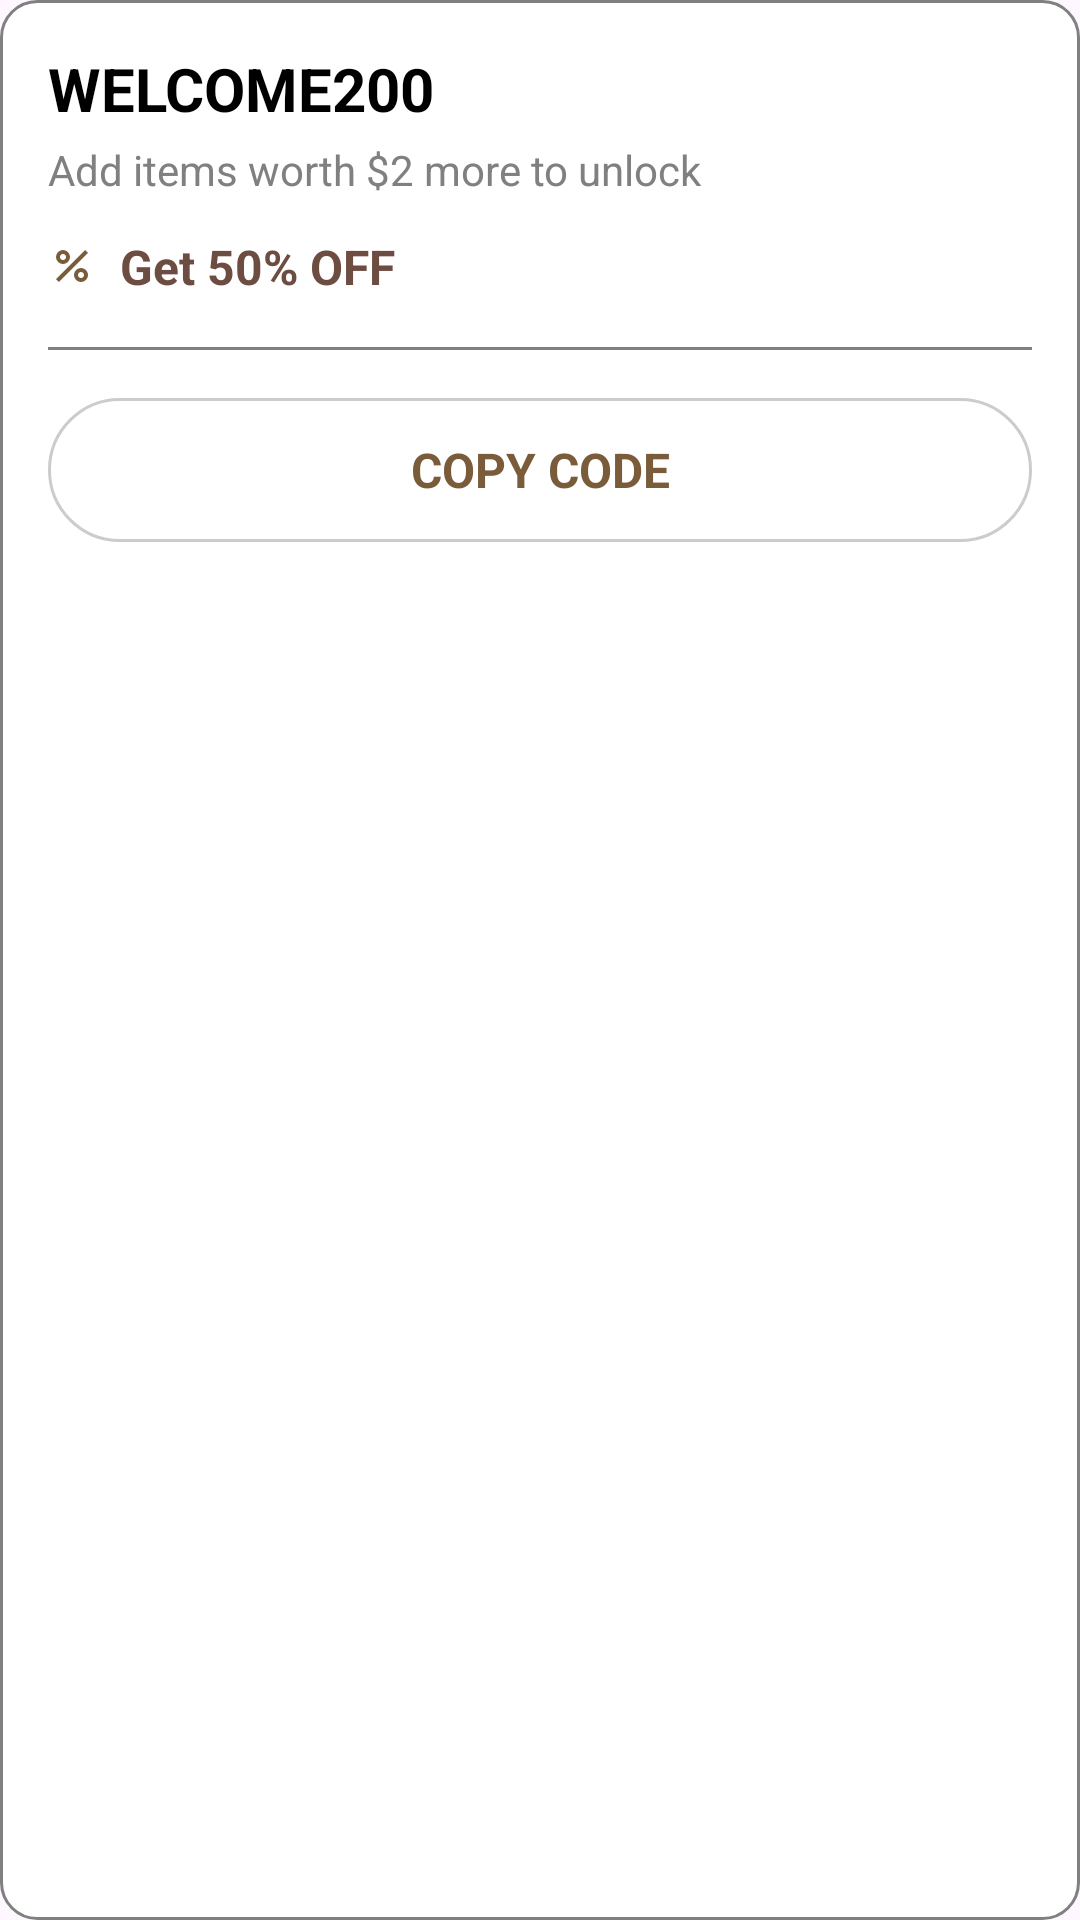

Android layout source for this screen:
<!-- AndroidManifest.xml: application theme Theme.Lustre -->
<!-- res/layout/voucher_item.xml -->
<?xml version="1.0" encoding="utf-8"?>
<LinearLayout xmlns:android="http://schemas.android.com/apk/res/android"
    android:id="@+id/voucher_container"
    android:layout_width="match_parent"
    android:layout_height="wrap_content"
    android:orientation="vertical"
    android:background="@drawable/bg_voucher_ticket"
    android:padding="16dp"
    android:layout_marginBottom="12dp">

    
    <LinearLayout
        android:layout_width="match_parent"
        android:layout_height="wrap_content"
        android:orientation="vertical">

        
        <TextView
            android:id="@+id/tv_voucher_code"
            android:layout_width="wrap_content"
            android:layout_height="wrap_content"
            android:text="WELCOME200"
            android:textStyle="bold"
            android:textSize="20sp"
            android:textColor="@color/black" />

        
        <TextView
            android:id="@+id/tv_voucher_condition"
            android:layout_width="wrap_content"
            android:layout_height="wrap_content"
            android:text="Add items worth $2 more to unlock"
            android:textSize="14sp"
            android:textColor="@color/gray"
            android:layout_marginTop="4dp"/>

        
        <LinearLayout
            android:layout_width="wrap_content"
            android:layout_height="wrap_content"
            android:orientation="horizontal"
            android:gravity="center_vertical"
            android:layout_marginTop="12dp">
            <ImageView
                android:layout_width="16dp"
                android:layout_height="16dp"
                android:src="@drawable/ic_discount"  />

            <TextView
                android:id="@+id/tv_discount"
                android:layout_width="wrap_content"
                android:layout_height="wrap_content"
                android:text=" Get 50% OFF"
                android:textSize="16sp"
                android:textColor="#6D4C41"
                android:textStyle="bold"
                android:layout_marginStart="4dp"/>
        </LinearLayout>
    </LinearLayout>

    
    <View
        android:layout_width="match_parent"
        android:layout_height="1dp"
        android:background="@color/gray"
        android:layout_marginTop="16dp"
        android:layout_marginBottom="16dp"/>

    <TextView
        android:id="@+id/btn_copy_code"
        android:layout_width="match_parent"
        android:layout_height="48dp"
        android:gravity="center"
        android:background="@drawable/edittext_rounded_border"
        android:text="COPY CODE"
        android:textSize="16sp"
        android:textStyle="bold"
        android:textColor="@color/primary"
        android:layout_marginTop="0dp"/>
</LinearLayout>
<!-- resources referenced by this layout -->
<resources>
  <color name="black">#FF000000</color>
  <color name="gray">#808080</color>
  <color name="primary">#7A5C3B</color>
  <!-- drawable bg_voucher_ticket (drawable) -->
  <shape xmlns:android="http://schemas.android.com/apk/res/android"
      android:shape="rectangle">
      <solid android:color="@android:color/white" />
      <stroke android:width="1dp" android:color="@color/gray" />
      <corners android:radius="12dp" />
  </shape>
  <!-- drawable edittext_rounded_border (drawable) -->
  <shape xmlns:android="http://schemas.android.com/apk/res/android" android:shape="rectangle">
      <solid android:color="@android:color/white" /> 
      <stroke android:width="1dp" android:color="#CCCCCC" /> 
      <corners android:radius="50dp" /> 
      <padding android:left="10dp" android:top="10dp" android:right="10dp" android:bottom="10dp" />
  </shape>
  <!-- drawable ic_discount (drawable) -->
  <vector xmlns:android="http://schemas.android.com/apk/res/android"
      android:width="24dp"
      android:height="24dp"
      android:viewportWidth="960"
      android:viewportHeight="960">
    <path
        android:fillColor="@color/primary"
        android:pathData="M300,440Q242,440 201,399Q160,358 160,300Q160,242 201,201Q242,160 300,160Q358,160 399,201Q440,242 440,300Q440,358 399,399Q358,440 300,440ZM300,360Q325,360 342.5,342.5Q360,325 360,300Q360,275 342.5,257.5Q325,240 300,240Q275,240 257.5,257.5Q240,275 240,300Q240,325 257.5,342.5Q275,360 300,360ZM660,800Q602,800 561,759Q520,718 520,660Q520,602 561,561Q602,520 660,520Q718,520 759,561Q800,602 800,660Q800,718 759,759Q718,800 660,800ZM660,720Q685,720 702.5,702.5Q720,685 720,660Q720,635 702.5,617.5Q685,600 660,600Q635,600 617.5,617.5Q600,635 600,660Q600,685 617.5,702.5Q635,720 660,720ZM216,800L160,744L744,160L800,216L216,800Z"/>
  </vector>
  <style name="Theme.Lustre" parent="Base.Theme.Lustre" />
  <style name="Base.Theme.Lustre" parent="Theme.Material3.DayNight.NoActionBar">
          
          
          <item name="android:windowIsTranslucent">true</item>
      </style>
</resources>
